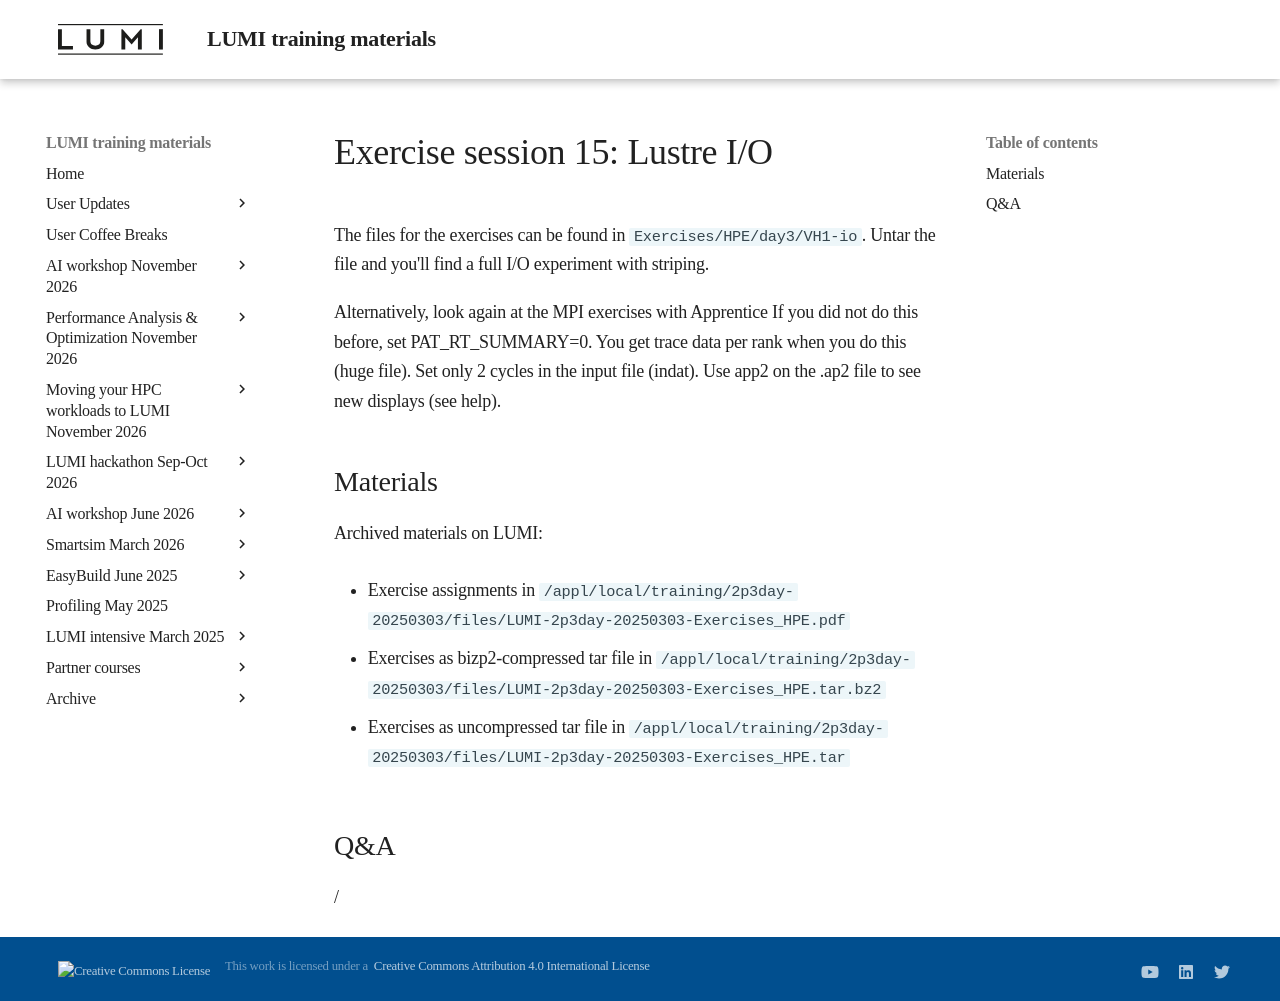

repository: Lumi-supercomputer/LUMI-training-materials · page: 2p3day-20250303/ME503-Exercises-15/index.html · generator: mkdocs

# Exercise session 15: Lustre I/O

The files for the exercises can be found in `Exercises/HPE/day3/VH1-io`.
Untar the file and you'll find a full I/O experiment with striping.

Alternatively, look again at the MPI exercises with Apprentice
If you did not do this before, set PAT_RT_SUMMARY=0. You get trace data per rank when you do this (huge file).
Set only 2 cycles in the input file (indat).
Use app2 on the .ap2 file to see new displays (see help).


## Materials

<!--
No materials available at the moment.
-->

<!--
Temporary location of materials (for the lifetime of the training project):

-   See the exercise assignments in
    `/project/project_465001726/Slides/HPE/Exercises.pdf`.

-   Exercise files in `/project/project_465001726/Exercises/HPE/day3`
-->

<!--
Temporary web-available materials:

-    Overview exercise assignments temporarily available on
     [this link](https://462000265.lumidata.eu/2p3day-20250303/files/LUMI-2p3day-20250303-3_Exercises_day3.pdf)
-->

Archived materials on LUMI:

-   Exercise assignments in `/appl/local/training/2p3day-20250303/files/LUMI-2p3day-20250303-Exercises_HPE.pdf`

-   Exercises as bizp2-compressed tar file in
    `/appl/local/training/2p3day-20250303/files/LUMI-2p3day-20250303-Exercises_HPE.tar.bz2`

-   Exercises as uncompressed tar file in
    `/appl/local/training/2p3day-20250303/files/LUMI-2p3day-20250303-Exercises_HPE.tar`


## Q&A

/
